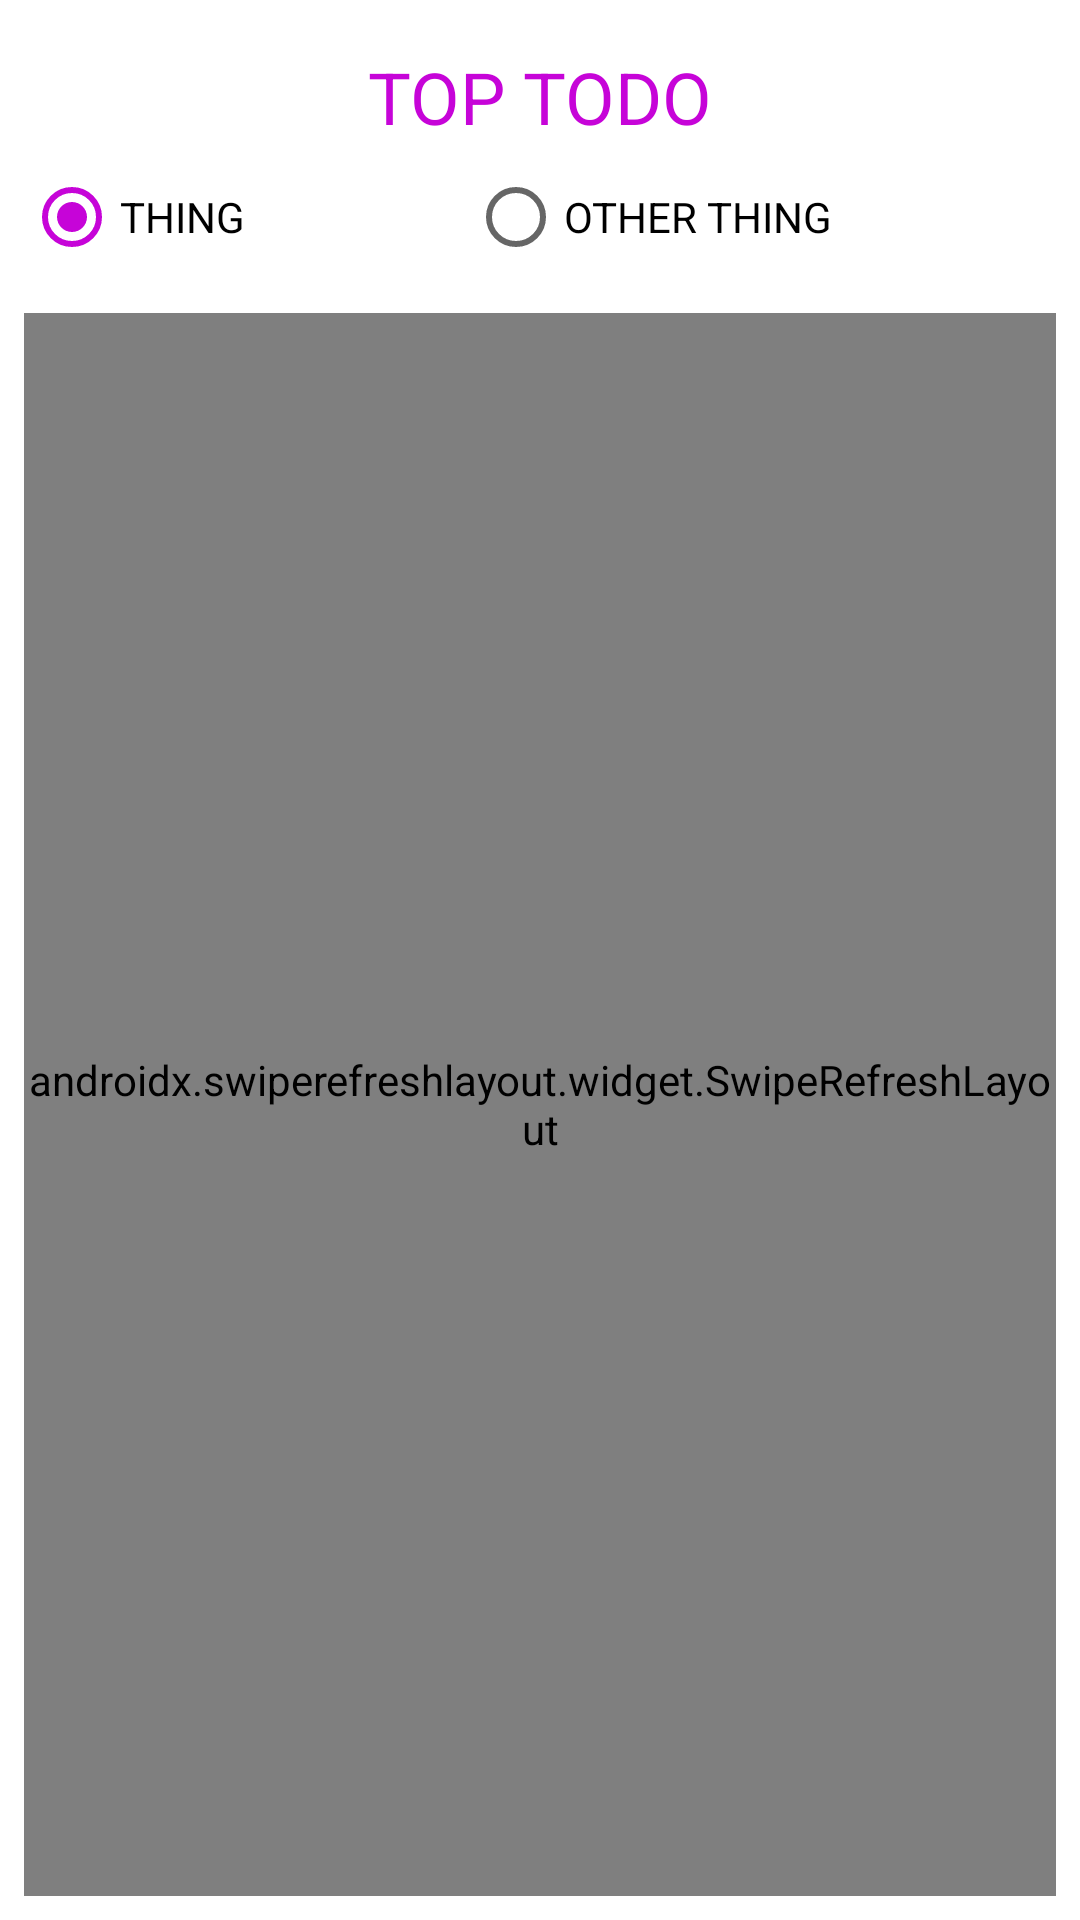

This screen was rendered from an Android layout file. Write that file and the resources it references.
<!-- AndroidManifest.xml: application theme AppTheme -->
<!-- res/layout/fragment_alerts.xml -->
<?xml version="1.0" encoding="utf-8"?>
<androidx.constraintlayout.widget.ConstraintLayout xmlns:android="http://schemas.android.com/apk/res/android"
    xmlns:app="http://schemas.android.com/apk/res-auto"
    xmlns:tools="http://schemas.android.com/tools"
    android:id="@+id/main"
    android:layout_width="match_parent"
    android:layout_height="match_parent"
    android:background="@color/white">

    <TextView
        android:id="@+id/tvAlertsTitle"
        style="@style/TitleRegular"
        android:layout_width="0dp"
        android:layout_height="wrap_content"
        android:layout_marginStart="16dp"
        android:layout_marginTop="16dp"
        android:layout_marginEnd="16dp"
        android:text="TOP TODO"
        android:textAlignment="center"
        android:textAllCaps="true"
        app:layout_constraintEnd_toEndOf="parent"
        app:layout_constraintStart_toStartOf="parent"
        app:layout_constraintTop_toTopOf="parent" />

    <androidx.constraintlayout.widget.ConstraintLayout
        android:id="@+id/clButtonContainer"
        android:layout_width="match_parent"
        android:layout_height="wrap_content"
        android:padding="8dp"
        app:layout_constraintEnd_toEndOf="parent"
        app:layout_constraintStart_toStartOf="parent"
        app:layout_constraintTop_toBottomOf="@id/tvAlertsTitle">

        <RadioGroup
            android:id="@+id/rgAlerts"
            android:layout_width="match_parent"
            android:layout_height="wrap_content"
            android:checkedButton="@id/radioRecent"
            android:orientation="horizontal"
            app:layout_constraintEnd_toEndOf="parent"
            app:layout_constraintStart_toStartOf="parent"
            app:layout_constraintTop_toTopOf="parent">

            <RadioButton
                android:id="@+id/radioRecent"
                android:layout_width="wrap_content"
                android:layout_height="wrap_content"
                android:layout_weight="1"
                android:text="THING" />

            <RadioButton
                android:id="@+id/radioHistory"
                android:layout_width="wrap_content"
                android:layout_height="wrap_content"
                android:layout_weight="1"
                android:text="OTHER THING" />
        </RadioGroup>

    </androidx.constraintlayout.widget.ConstraintLayout>

    <androidx.swiperefreshlayout.widget.SwipeRefreshLayout
        android:id="@+id/swipeContainer"
        android:layout_width="0dp"
        android:layout_height="0dp"
        android:layout_marginStart="8dp"
        android:layout_marginTop="8dp"
        android:layout_marginEnd="8dp"
        android:layout_marginBottom="8dp"
        app:layout_constraintBottom_toBottomOf="parent"
        app:layout_constraintEnd_toEndOf="parent"
        app:layout_constraintStart_toStartOf="parent"
        app:layout_constraintTop_toBottomOf="@id/clButtonContainer">

        <androidx.recyclerview.widget.RecyclerView
            android:id="@+id/lvAlerts"
            android:layout_width="match_parent"
            android:layout_height="match_parent"
            android:visibility="visible"
            tools:listitem="@layout/player_row" />

    </androidx.swiperefreshlayout.widget.SwipeRefreshLayout>
</androidx.constraintlayout.widget.ConstraintLayout>

    
<!-- res/layout/player_row.xml (included above) -->
<?xml version="1.0" encoding="utf-8"?>
<androidx.constraintlayout.widget.ConstraintLayout xmlns:android="http://schemas.android.com/apk/res/android"
    xmlns:app="http://schemas.android.com/apk/res-auto"
    android:id="@+id/parent"
    android:layout_width="match_parent"
    android:layout_height="wrap_content"
    android:padding="8dp">

    <TextView
        android:id="@+id/tvPlayerName"
        style="@style/BoldText"
        android:layout_width="0dp"
        android:layout_height="wrap_content"
        android:layout_gravity="center_vertical"
        android:ellipsize="end"
        android:text="Player"
        android:textAllCaps="true"
        android:textColor="@color/black"
        android:textSize="18sp"
        app:layout_constraintStart_toStartOf="parent"
        app:layout_constraintTop_toTopOf="parent" />

    <TextView
        android:id="@+id/tvPlayerData"
        android:layout_width="0dp"
        android:layout_height="wrap_content"
        android:layout_marginTop="8dp"
        android:ellipsize="end"
        android:text="@string/lorem_twenty"
        android:textColor="@color/gray"
        android:textSize="16sp"
        app:layout_constraintEnd_toEndOf="parent"
        app:layout_constraintStart_toStartOf="parent"
        app:layout_constraintTop_toBottomOf="@id/tvPlayerName" />

</androidx.constraintlayout.widget.ConstraintLayout>
<!-- resources referenced by this layout -->
<resources>
  <color name="black">#000000</color>
  <color name="gray">#595959</color>
  <color name="white">#FEFFFFFF</color>
  <string name="lorem_twenty">Lorem ipsum dolor sit amet, consectetur adipiscing elit. Maecenas sed molestie lacus, non gravida odio. In venenatis, orci vel imperdiet.</string>
  <style name="BoldText" parent="android:Widget.TextView">
          <item name="fontPath">fonts/HelveticaNeue-Condensed Bold.ttf</item>
      </style>
  <style name="TitleRegular" parent="android:Widget.TextView">
          <item name="fontPath">fonts/HelveticaNeue-Condensed Bold.ttf</item>
          <item name="android:textColor">@color/colorPrimary</item>
          <item name="android:textSize">24sp</item>
          <item name="android:textAllCaps">false</item>
      </style>
  <style name="AppTheme" parent="Theme.AppCompat.Light.NoActionBar">
          
          <item name="colorPrimary">@color/colorPrimary</item>
          <item name="colorPrimaryDark">@color/colorPrimaryDark</item>
          <item name="colorAccent">@color/colorAccent</item>
      </style>
  <color name="colorPrimary">#c604d8</color>
  <color name="colorPrimaryDark">#00574B</color>
  <color name="colorAccent">#C604D8</color>
</resources>
